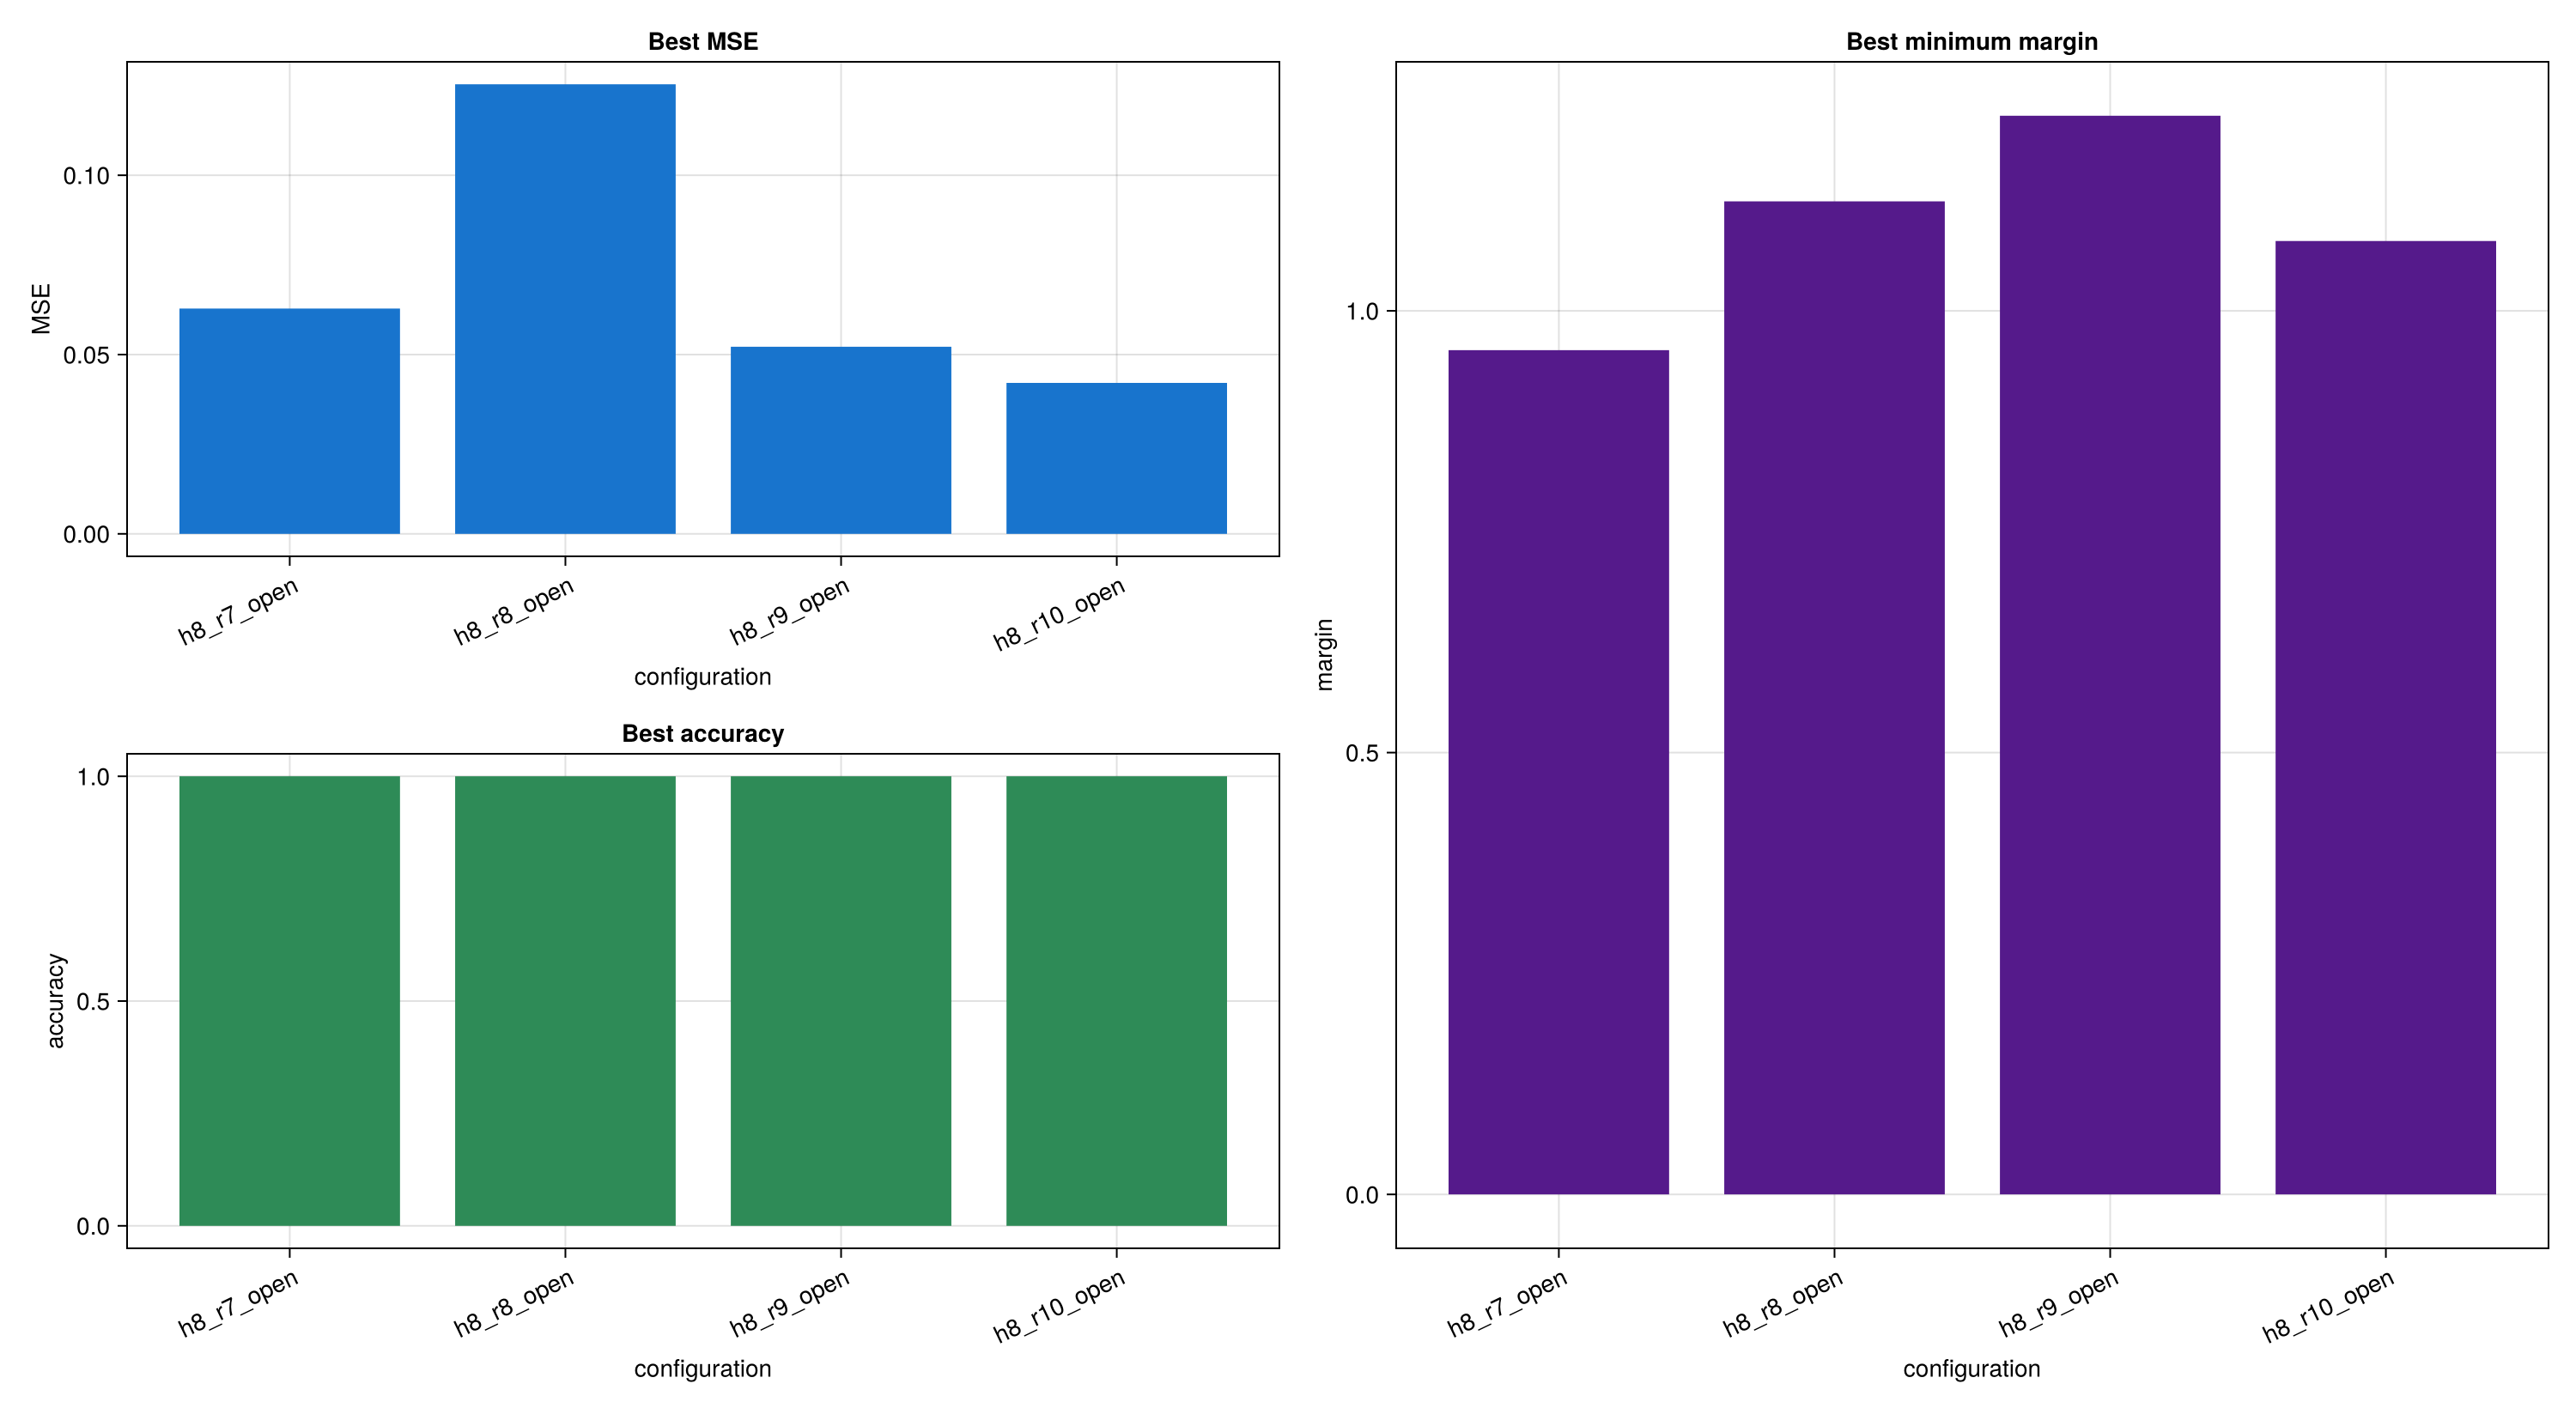

Source data for this figure (header and first rows):
config, radius, periodic, hidden_side, best_mse, best_accuracy, best_epoch, best_min_margin, best_margin_epoch, first_all_correct_epoch, run_dir
h8_r7, 7, false, 8, 0.06282, 1.0, 10, 0.9555, 40, 0, ext/IsingLearning/experiments/XOR/checke…
h8_r8, 8, false, 8, 0.1254, 1.0, 0, 1.124, 120, 0, ext/IsingLearning/experiments/XOR/checke…
h8_r9, 9, false, 8, 0.05217, 1.0, 0, 1.221, 180, 0, ext/IsingLearning/experiments/XOR/checke…
h8_r10, 10, false, 8, 0.04209, 1.0, 100, 1.079, 200, 0, ext/IsingLearning/experiments/XOR/checke…
